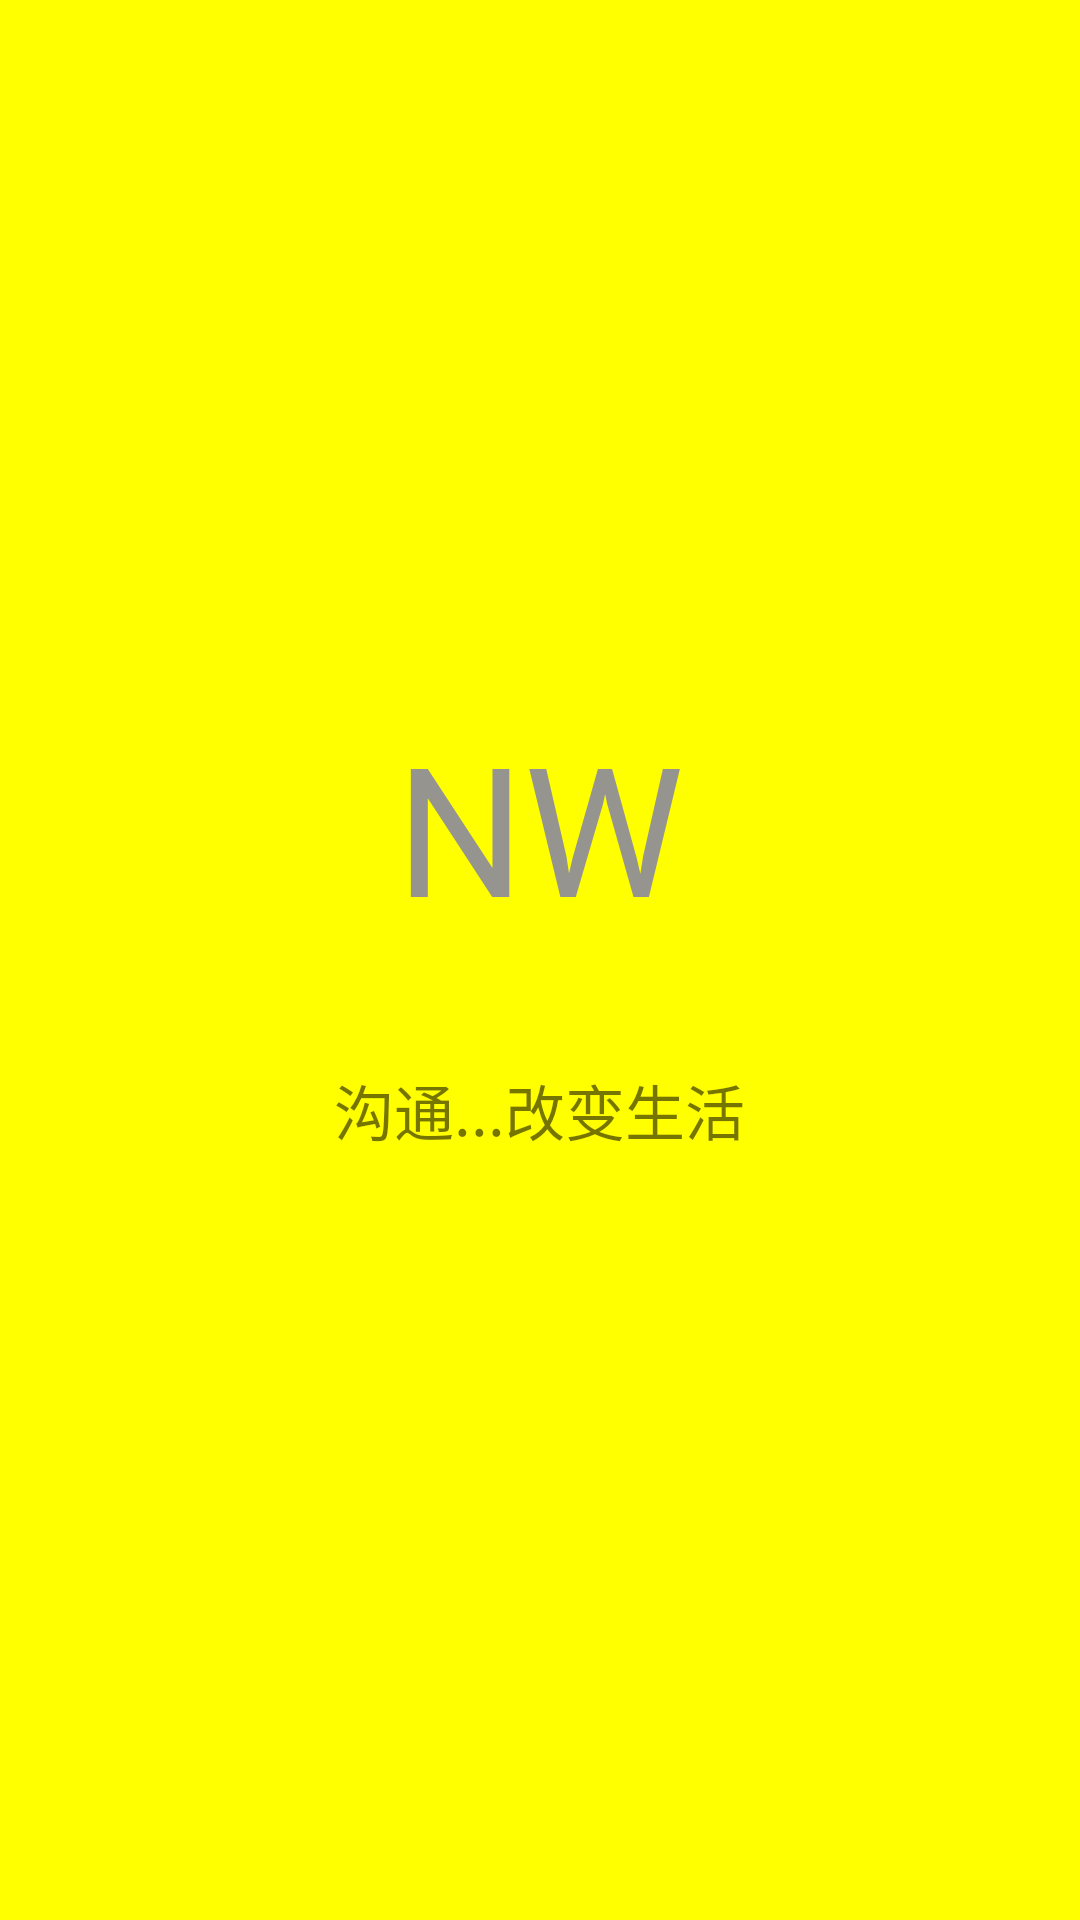

Produce the Android XML layout that renders to this screen, including the resource entries it uses.
<!-- AndroidManifest.xml: application theme AppTheme -->
<!-- res/layout/activity_welcome.xml -->
<?xml version="1.0" encoding="utf-8"?>
<LinearLayout xmlns:android="http://schemas.android.com/apk/res/android"
    xmlns:tools="http://schemas.android.com/tools"
    android:layout_width="match_parent"
    android:layout_height="match_parent"
    android:gravity="center"
    android:orientation="vertical"
    android:background="@color/colorYellow"
    android:fitsSystemWindows="true"
    tools:context="com.script.muhelp.activity.WelcomeActivity">
    <TextView
        android:layout_width="wrap_content"
        android:layout_height="wrap_content"
        android:text="@string/title_nw"
        android:layout_gravity="center_horizontal"
        android:textSize="60sp"
        android:textColor="@color/colorGray"
        android:layout_marginBottom="40dp"/>
    <TextView
        android:layout_width="wrap_content"
        android:layout_height="wrap_content"
        android:layout_gravity="center_horizontal"
        android:text="@string/sign"
        android:textSize="20sp"
        android:layout_marginBottom="20dp"/>
</LinearLayout>
<!-- resources referenced by this layout -->
<resources>
  <color name="colorGray">#95948E</color>
  <color name="colorYellow">#ff0</color>
  <string name="sign">沟通...改变生活</string>
  <string name="title_nw">NW</string>
  <style name="AppTheme" parent="AppTheme.NoActionBar">
          <item name="android:windowTranslucentStatus">true</item>
      </style>
  <style name="AppTheme.NoActionBar" parent="AppTheme.Base">
          <item name="windowActionBar">false</item>
          <item name="windowNoTitle">true</item>
      </style>
  <style name="AppTheme.Base" parent="Theme.AppCompat.Light.DarkActionBar">
          
          <item name="colorPrimary">@color/colorPrimary</item>
          <item name="colorPrimaryDark">@color/colorPrimary</item>
          <item name="colorAccent">@color/colorAccent</item>
      </style>
  <color name="colorPrimary">#00ffffff</color>
  <color name="colorAccent">#e75d1d</color>
</resources>
